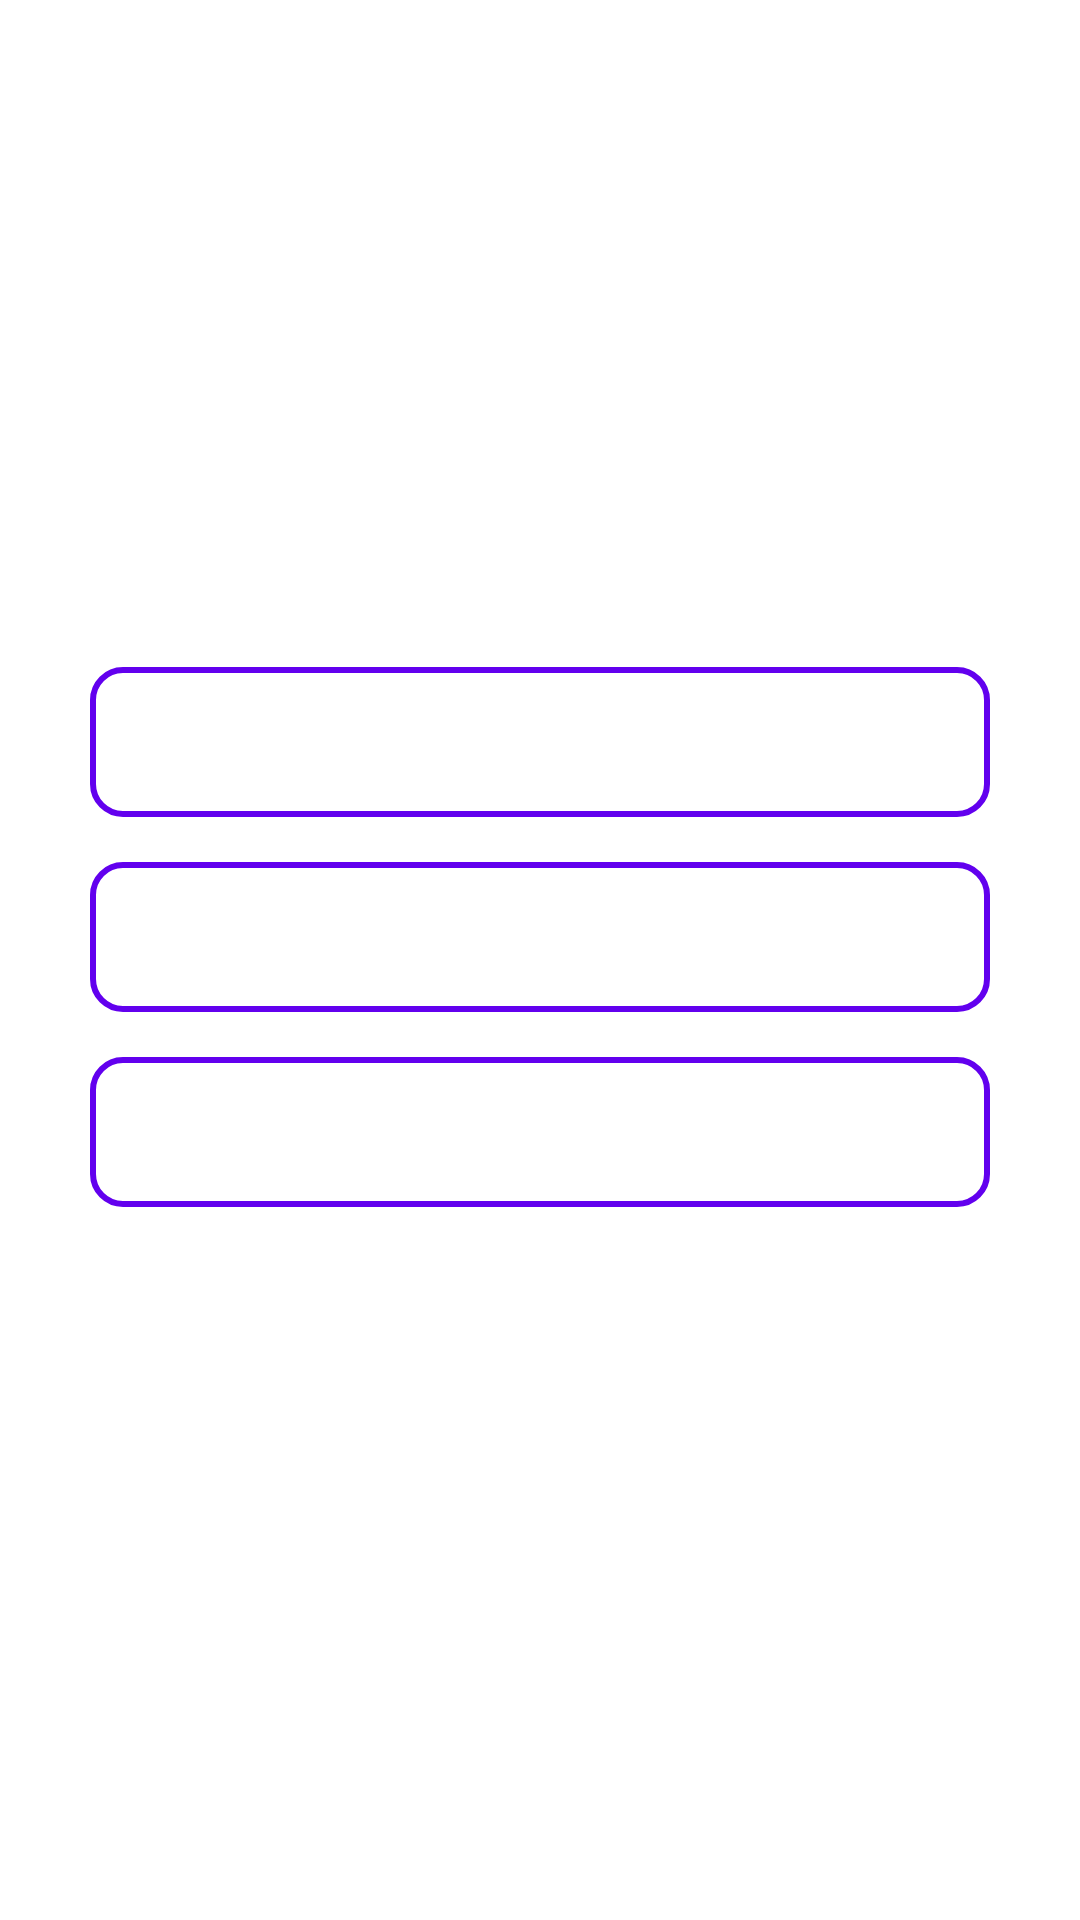

Here is an Android app screen rendered from its layout file. Give the layout XML and the strings, colors and styles it references.
<!-- AndroidManifest.xml: application theme AppTheme -->
<!-- res/layout/activity_options.xml -->
<LinearLayout xmlns:android="http://schemas.android.com/apk/res/android"
    xmlns:tools="http://schemas.android.com/tools"
    android:layout_width="match_parent"
    android:layout_height="match_parent"
    android:gravity="center"
    android:orientation="vertical"
    tools:context="com.example.boardg.OptionsActivity">

    
    <Button
        android:id="@+id/singleplayer"
        android:layout_width="match_parent"
        android:layout_height="50dp"
        android:layout_marginBottom="15dp"
        android:layout_marginLeft="30dp"
        android:layout_marginRight="30dp"
        android:background="@drawable/button"
        android:text="Single Player" />

    <Button
        android:id="@+id/multiplayer"
        android:layout_width="match_parent"
        android:layout_height="50dp"
        android:layout_marginBottom="15dp"
        android:layout_marginLeft="30dp"
        android:layout_marginRight="30dp"
        android:background="@drawable/button"
        android:text="Multi Player" />

    <Button
        android:id="@+id/options"
        android:layout_width="match_parent"
        android:layout_height="50dp"
        android:layout_marginLeft="30dp"
        android:layout_marginRight="30dp"
        android:layout_marginBottom="15dp"
        android:background="@drawable/button"
        android:text="Options" />
</LinearLayout>
<!-- resources referenced by this layout -->
<resources>
  <!-- drawable button (drawable) -->
  <?xml version="1.0" encoding="utf-8"?>
  
  <shape xmlns:android="http://schemas.android.com/apk/res/android" 
          android:shape="rectangle" android:padding="10dp">
      <solid android:color="@android:color/transparent"/> 
      <stroke android:color="@color/dark_green" android:width="2dp"/>
      <corners android:radius="10dp"/>
  
  </shape>
  <color name="dark_green">#0c7c66</color>
</resources>
